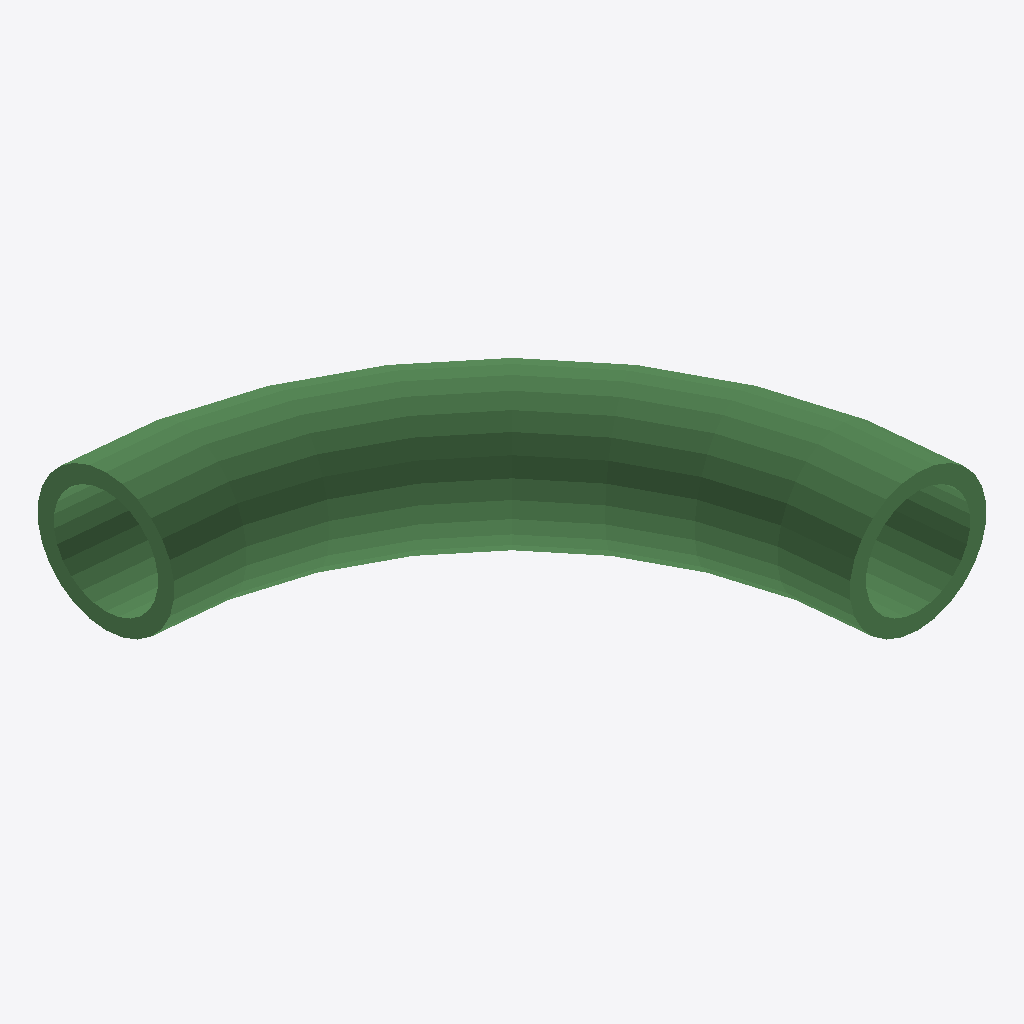
Isometric view of an IFC building model (IFC-SPF (STEP), schema IFC2X3, length unit millimetre), seen from the south-west, elements coloured by IFC class: 1 beam (green).
Extent 0.117 m × 0.117 m × 0.034 m (x, y, z). Elements (1): 1 IfcBeam.

HEADER;
FILE_DESCRIPTION(('ViewDefinition [CoordinationView]'),'2;1');
FILE_NAME('','2014-08-09T18:05:15',(''),(''),'Xbim.Ifc File Processor version 2.4.1.28','Xbim version 2.4.1.28','');
FILE_SCHEMA(('IFC2X3'));
ENDSEC;
DATA;
#79=IFCPROJECT('0KacAG3AX2sfTZTKHR3AA3',#2,'V048-1008','','','Dobbing Rig - UP Bound',$,(#20,#80),#85);
#94=IFCSITE('38N1xZQNPBSuU$5y3$xXMe',#2,'Site','','',#10,$,$,.ELEMENT.,$,$,0.0,$,#95);
#1=IFCBEAM('2iaFL_gxYzXm0000000445',#2,'BEAM | Dobbing Rig - Top Platform$0$CHS33.7x4.0(2)','','',#9,#17,$);
ENDSEC;
